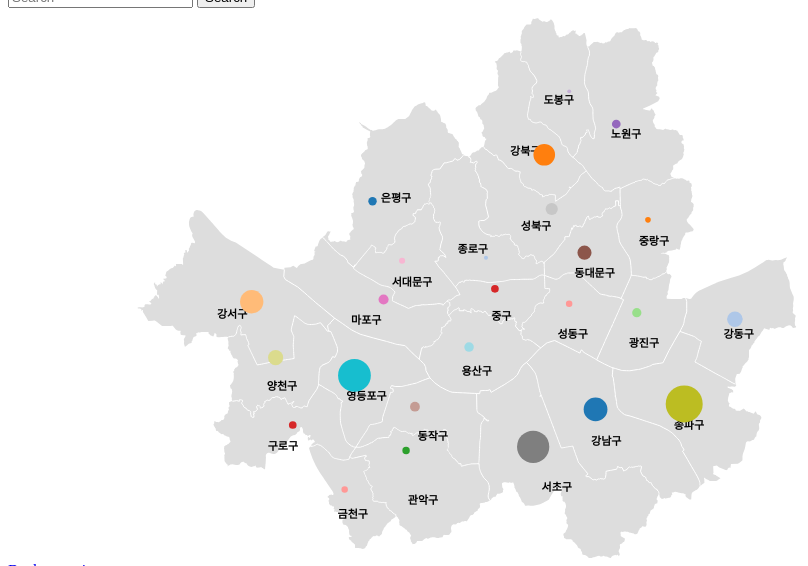
D3 v3 page, settled after 480 driven frames (8 s of simulated time); the page loaded 2 data file(s).


var color = d3.scale.category20();
var width = 960,
    height = 550;
var centered;
var projection = d3.geo.mercator()
    .center([126.9895, 37.5651])
    .scale(90000)
    .translate([width/2, height/2]);

var path = d3.geo.path().projection(projection);

var svg = d3.select("body").append("svg")
    .attr("width", width)
    .attr("height", height);

var g = svg.append("g");

svg.append("rect")
    .attr("class", "background")
    .attr("width", width)
    .attr("height", height)
    .style("fill", "none")

queue()
    .defer(d3.json, "topo.json")
    .defer(d3.csv, "result_1.csv")
    .await(ready);

function ready(error, kor, stations) {
  if (error) throw error;
  var features = topojson.feature(kor, kor.objects.seoul_municipalities_geo).features;
  g.selectAll("path")
        .data(features)
      .enter().append("path")
        .attr("class", "land")
        .attr("d", path)
        .attr("id", function(d) { return d.properties.name; })
        .append("title");

  g.append("path")
      .datum(topojson.mesh(kor, kor.objects.seoul_municipalities_geo, function(a, b) { return a !== b; }))
      .attr("class", "states")
      .attr("d", path);

  g.selectAll('text')
      .data(features)
      .enter().append("text")
        .attr("transform", function(d) { return "translate(" + path.centroid(d) + ")"; })
        .attr("dy", "2em")
        .attr("class", "municipality-label")
        .style("visibility", "visible")
        .text(function(d) { return [d.properties.name]; })


  g.selectAll("circle")
      .data(stations)
    .enter().append("circle")
      .attr("cx", function(d) { return projection([d.lon, d.lat])[0]; })
      .attr("cy", function(d) { return projection([d.lon, d.lat])[1]; })
      .attr("r", function(d){return (d.name*d.name) / 1000; })
      .attr("fill", function(d){ return color(d.name);});

}



### data: topo.json
{
 "type": "Topology",
 "objects": {
  "seoul_municipalities_geo": {
   "type": "GeometryCollection",
   "geometries": [
    "{... 3 keys}",
    "{... 3 keys}",
    "{... 3 keys}",
    "{... 3 keys}",
    "{... 3 keys}",
    "{... 3 keys}",
    "{... 3 keys}",
    "{... 3 keys}",
    "... 17 more items"
   ]
  }
 },
 "arcs": [
  [
   [
    8318,
    4831
   ],
   [
    5,
    -2
   ],
   [
    27,
    -8
   ],
   [
    26,
    -8
   ],
   [
    28,
    6
   ],
   [
    22,
    35
   ],
   [
    21,
    31
   ],
   [
    21,
    31
   ],
   "... 386 more items"
  ],
  [
   [
    9070,
    3242
   ],
   [
    -16,
    8
   ],
   [
    -17,
    9
   ],
   [
    -57,
    39
   ],
   [
    -3,
    2
   ],
   [
    -31,
    21
   ],
   [
    0,
    1
   ],
   [
    -9,
    6
   ],
   "... 104 more items"
  ],
  [
   [
    8235,
    4213
   ],
   [
    2,
    5
   ],
   [
    12,
    28
   ],
   [
    17,
    40
   ],
   [
    1,
    2
   ],
   [
    15,
    36
   ],
   [
    10,
    32
   ],
   [
    2,
    6
   ],
   "... 15 more items"
  ],
  [
   [
    7219,
    3539
   ],
   [
    40,
    -14
   ],
   [
    93,
    -34
   ],
   [
    7,
    -2
   ],
   [
    63,
    -3
   ],
   [
    4,
    0
   ],
   [
    4,
    0
   ],
   [
    27,
    -1
   ],
   "... 38 more items"
  ],
  [
   [
    9070,
    3242
   ],
   [
    19,
    -18
   ],
   [
    0,
    -6
   ],
   [
    0,
    -8
   ],
   [
    -11,
    -10
   ],
   [
    -2,
    -7
   ],
   [
    -6,
    -2
   ],
   [
    -1,
    0
   ],
   "... 292 more items"
  ],
  [
   [
    8538,
    1345
   ],
   [
    3,
    14
   ],
   [
    0,
    1
   ],
   [
    0,
    9
   ],
   [
    -1,
    8
   ],
   [
    -4,
    6
   ],
   [
    1,
    8
   ],
   [
    1,
    8
   ],
   "... 139 more items"
  ],
  [
   [
    6971,
    3686
   ],
   [
    1,
    -1
   ],
   [
    52,
    -34
   ],
   [
    31,
    -20
   ],
   [
    3,
    -2
   ],
   [
    25,
    -17
   ],
   [
    7,
    -4
   ],
   [
    22,
    -12
   ],
   "... 5 more items"
  ],
  [
   [
    8538,
    1345
   ],
   [
    -5,
    -1
   ],
   [
    -4,
    -1
   ],
   [
    -2,
    -7
   ],
   [
    -9,
    -23
   ],
   [
    -17,
    -19
   ],
   [
    -15,
    -14
   ],
   [
    -5,
    -3
   ],
   "... 111 more items"
  ],
  "... 62 more items"
 ],
 "transform": {
  "scale": [
   4.193533003898937e-05,
   2.729486176017284e-05
  ],
  "translate": [
   126.8,
   37.43
  ]
 }
}

### data: result_1.csv
lat, lon, name
37.5, 127.1, 109
37.55, 127.1, 88
37.63, 127, 104
37.56, 126.8, 108
37.48, 126.9, 61
37.55, 127.1, 68
37.49, 126.9, 62
37.46, 126.9, 57
37.65, 127.1, 66
37.66, 127, 44
37.58, 127.1, 84
37.5, 126.9, 70
37.56, 126.9, 71
37.58, 126.9, 55
37.48, 127, 127
37.55, 127, 57
37.6, 127, 78
37.5, 127.1, 136
37.53, 126.9, 87
37.52, 126.9, 128
37.53, 127, 69
37.61, 126.9, 65
37.58, 127, 45
37.56, 127, 62
37.6, 127.1, 53